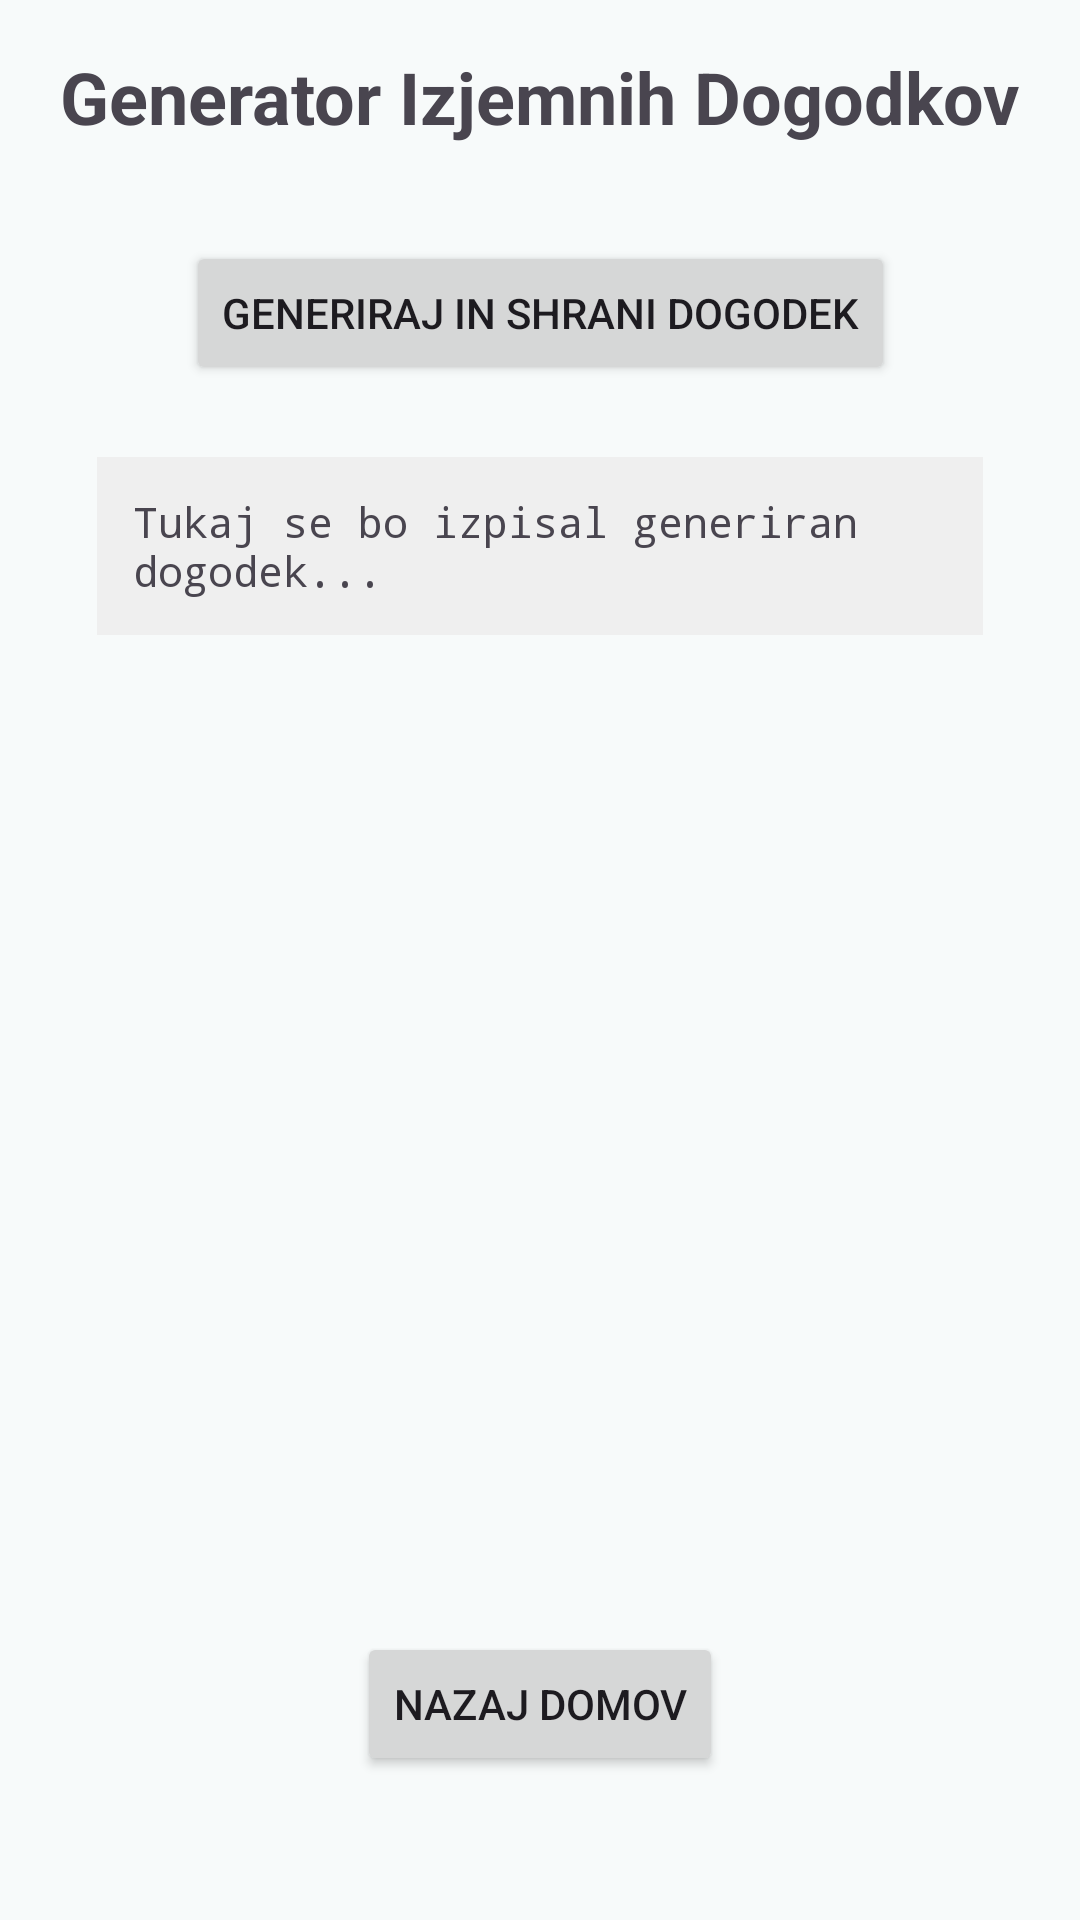

Here is an Android app screen rendered from its layout file. Give the layout XML and the strings, colors and styles it references.
<!-- AndroidManifest.xml: application theme Theme.Mobilegarden -->
<!-- res/layout/fragment_extreme_event.xml -->
<?xml version="1.0" encoding="utf-8"?>
<androidx.constraintlayout.widget.ConstraintLayout
    xmlns:android="http://schemas.android.com/apk/res/android"
    xmlns:app="http://schemas.android.com/apk/res-auto"
    xmlns:tools="http://schemas.android.com/tools"
    android:layout_width="match_parent"
    android:layout_height="match_parent"
    android:padding="16dp"
    tools:context=".fragments.ExtremeEventFragment">

    <TextView
        android:id="@+id/tvTitle"
        android:layout_width="wrap_content"
        android:layout_height="wrap_content"
        android:text="Generator Izjemnih Dogodkov"
        android:textSize="24sp"
        android:textStyle="bold"
        app:layout_constraintEnd_toEndOf="parent"
        app:layout_constraintStart_toStartOf="parent"
        app:layout_constraintTop_toTopOf="parent"
        app:layout_constraintVertical_bias="0.1" />

    <Button
        android:id="@+id/btnGenerate"
        android:layout_width="wrap_content"
        android:layout_height="wrap_content"
        android:layout_marginTop="32dp"
        android:text="Generiraj in Shrani Dogodek"
        app:layout_constraintEnd_toEndOf="parent"
        app:layout_constraintStart_toStartOf="parent"
        app:layout_constraintTop_toBottomOf="@id/tvTitle" />

    <TextView
        android:id="@+id/tvOutput"
        android:layout_width="0dp"
        android:layout_height="wrap_content"
        android:layout_marginTop="24dp"
        android:padding="12dp"
        android:background="#EFEFEF"
        android:text="Tukaj se bo izpisal generiran dogodek..."
        android:fontFamily="monospace"
        app:layout_constraintEnd_toEndOf="parent"
        app:layout_constraintStart_toStartOf="parent"
        app:layout_constraintTop_toBottomOf="@id/btnGenerate"
        app:layout_constraintWidth_percent="0.9" />

    <Button
        android:id="@+id/btnBack"
        android:layout_width="wrap_content"
        android:layout_height="wrap_content"
        android:layout_marginBottom="32dp"
        android:text="Nazaj domov"
        app:layout_constraintBottom_toBottomOf="parent"
        app:layout_constraintEnd_toEndOf="parent"
        app:layout_constraintStart_toStartOf="parent" />

</androidx.constraintlayout.widget.ConstraintLayout>
<!-- resources referenced by this layout -->
<resources>
  <style name="Theme.Mobilegarden" parent="Base.Theme.Mobilegarden" />
  <color name="md_theme_primary">#00555B</color>
  <color name="md_theme_onPrimary">#FFFFFF</color>
  <color name="md_theme_primaryContainer">#006F77</color>
  <color name="md_theme_onPrimaryContainer">#9CEFF8</color>
  <color name="md_theme_secondary">#466366</color>
  <color name="md_theme_onSecondary">#FFFFFF</color>
  <color name="md_theme_secondaryContainer">#C6E5E9</color>
  <color name="md_theme_onSecondaryContainer">#4A686B</color>
  <color name="md_theme_tertiary">#005CBB</color>
  <color name="md_theme_onTertiary">#FFFFFF</color>
  <color name="md_theme_tertiaryContainer">#5190F4</color>
  <color name="md_theme_onTertiaryContainer">#00295A</color>
  <color name="md_theme_error">#BA1A1A</color>
  <color name="md_theme_onError">#FFFFFF</color>
  <color name="md_theme_errorContainer">#FFDAD6</color>
  <color name="md_theme_onErrorContainer">#93000A</color>
  <color name="md_theme_background">#F7FAFA</color>
  <color name="md_theme_onBackground">#181C1D</color>
  <color name="md_theme_surface">#F7FAFA</color>
  <color name="md_theme_onSurface">#181C1D</color>
  <color name="md_theme_surfaceVariant">#DAE5E6</color>
  <color name="md_theme_onSurfaceVariant">#3E494A</color>
  <color name="md_theme_outline">#6E797A</color>
  <color name="md_theme_outlineVariant">#BEC8CA</color>
  <color name="md_theme_inverseSurface">#2D3132</color>
  <color name="md_theme_inverseOnSurface">#EEF1F1</color>
  <color name="md_theme_inversePrimary">#81D3DC</color>
  <color name="md_theme_primaryFixed">#9DF0F9</color>
  <color name="md_theme_onPrimaryFixed">#002022</color>
  <color name="md_theme_primaryFixedDim">#81D3DC</color>
  <color name="md_theme_onPrimaryFixedVariant">#004F55</color>
  <color name="md_theme_secondaryFixed">#C9E8EC</color>
  <color name="md_theme_onSecondaryFixed">#002022</color>
  <color name="md_theme_secondaryFixedDim">#ADCCD0</color>
  <color name="md_theme_onSecondaryFixedVariant">#2E4B4E</color>
  <color name="md_theme_tertiaryFixed">#D7E2FF</color>
  <color name="md_theme_onTertiaryFixed">#001B3F</color>
  <color name="md_theme_tertiaryFixedDim">#ABC7FF</color>
  <color name="md_theme_onTertiaryFixedVariant">#00458F</color>
  <color name="md_theme_surfaceDim">#D7DBDB</color>
  <color name="md_theme_surfaceBright">#F7FAFA</color>
  <color name="md_theme_surfaceContainerLowest">#FFFFFF</color>
  <color name="md_theme_surfaceContainerLow">#F1F4F4</color>
  <color name="md_theme_surfaceContainer">#EBEEEE</color>
  <color name="md_theme_surfaceContainerHigh">#E5E9E9</color>
  <color name="md_theme_surfaceContainerHighest">#E0E3E3</color>
</resources>
